The GitHub repository imbiswas/testcash contains a labelled image folder "data" with 2 categories: ten, twenty. Examples follow, each with its label.

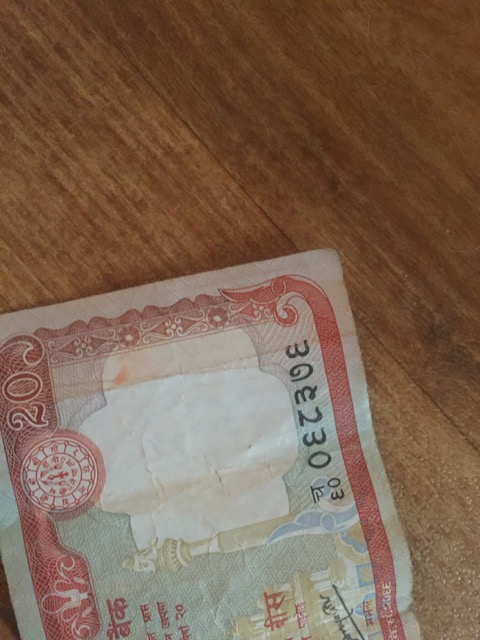
Label: twenty

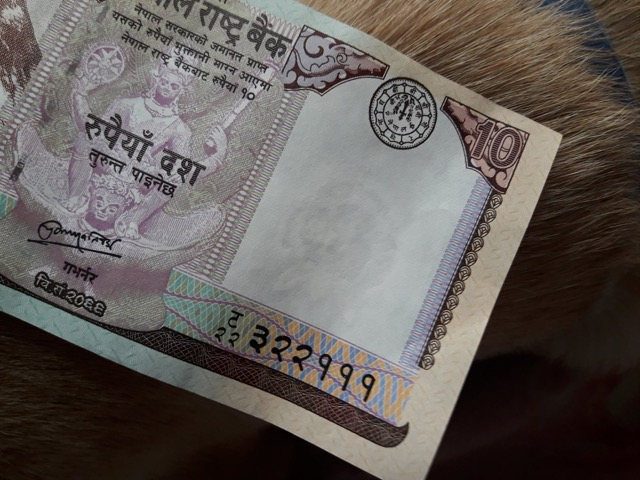
Label: ten

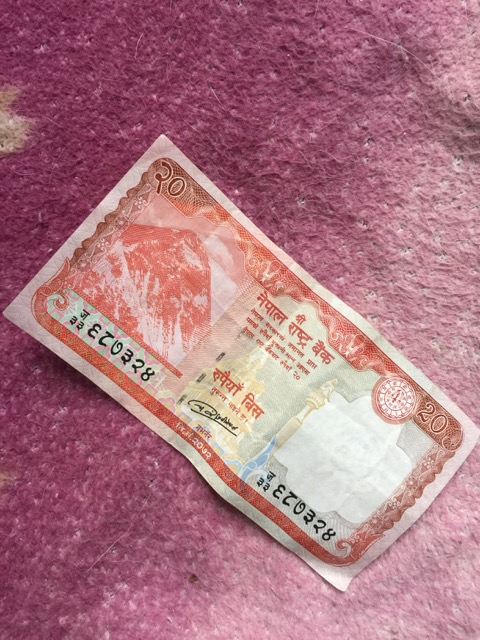
Label: twenty

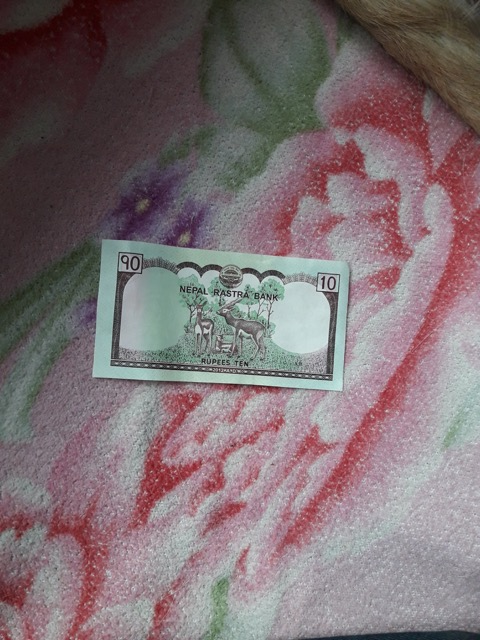
Label: ten

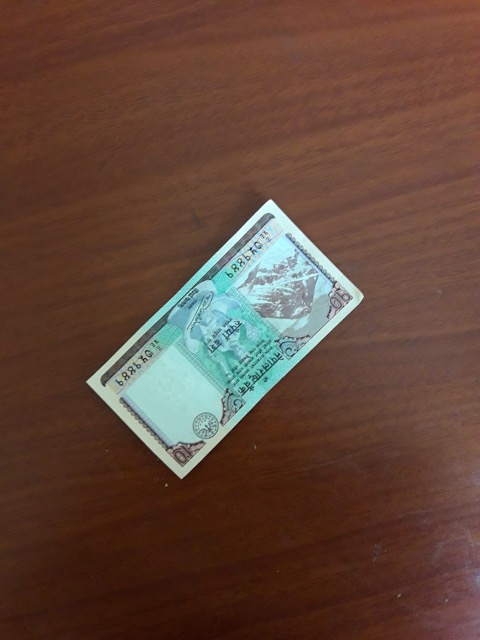
Label: ten

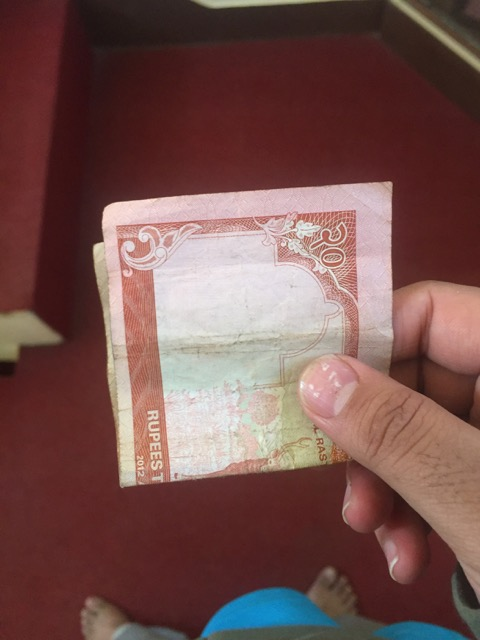
Label: twenty
